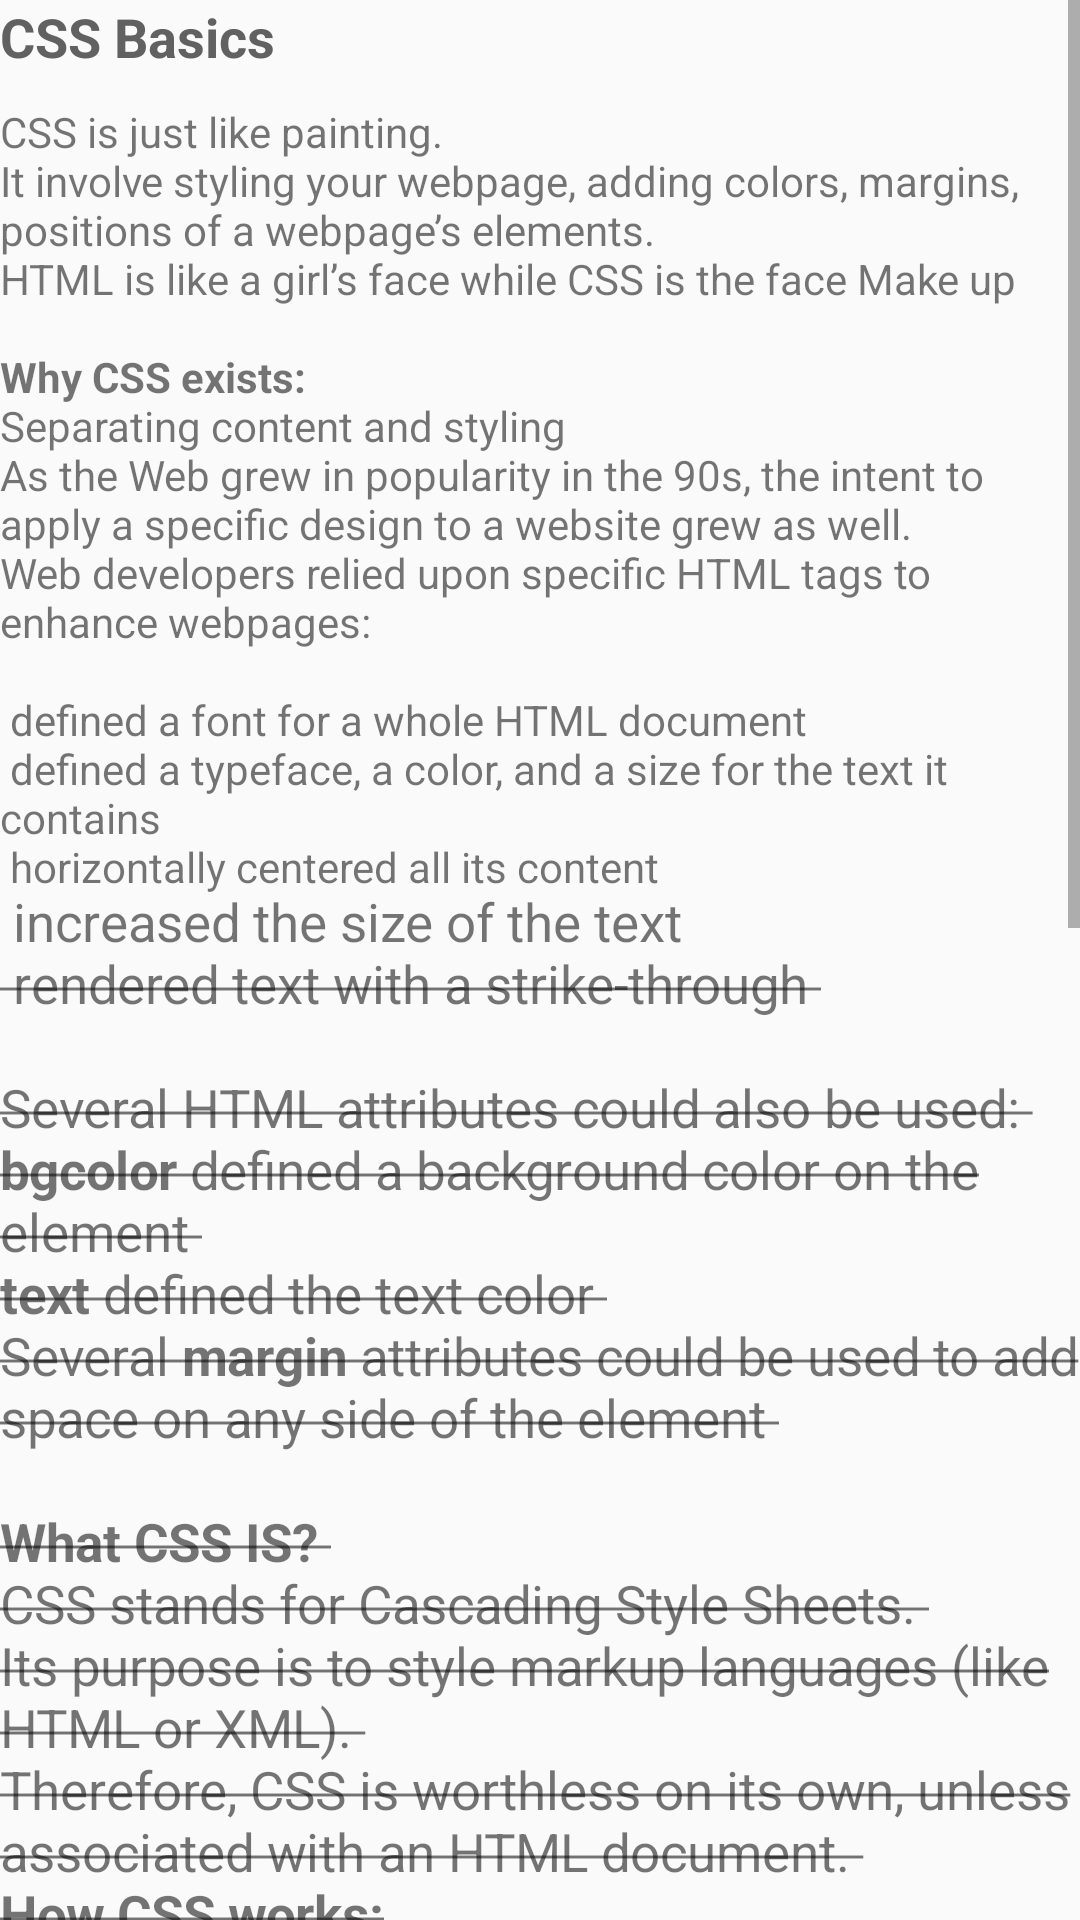

This screen was rendered from an Android layout file. Write that file and the resources it references.
<!-- AndroidManifest.xml: application theme AppTheme -->
<!-- res/layout/fragment_c_lesson1.xml -->
<ScrollView xmlns:android="http://schemas.android.com/apk/res/android"
    xmlns:tools="http://schemas.android.com/tools"
    xmlns:app="http://schemas.android.com/apk/res-auto"
    android:layout_width="match_parent"
    android:layout_height="match_parent"
    tools:context="com.julitech.brykiva.courses.css.cLesson1Fragment">

    <LinearLayout
        android:layout_width="match_parent"
        android:layout_height="wrap_content"
        android:orientation="vertical">
        <TextView
            android:layout_width="match_parent"
            android:layout_height="wrap_content"
            android:text="CSS Basics"
            style="@style/TitleText"/>
        <TextView
            android:layout_width="match_parent"
            android:layout_height="wrap_content"
            android:text="@string/css_basics_1"/>
        <br.tiagohm.codeview.CodeView
            android:layout_width="match_parent"
            android:layout_height="wrap_content"
            android:id="@+id/code1"
            app:cv_font_size="14"
            app:cv_show_line_number="false"
            app:cv_wrap_line="false"/>
        <TextView
            android:layout_width="match_parent"
            android:layout_height="wrap_content"
            android:text="@string/css_basics_2"/>
        <br.tiagohm.codeview.CodeView
            android:layout_width="match_parent"
            android:layout_height="wrap_content"
            android:id="@+id/code2"
            app:cv_font_size="14"
            app:cv_show_line_number="false"
            app:cv_wrap_line="false"/>
        <TextView
            android:layout_width="match_parent"
            android:layout_height="wrap_content"
            android:text="@string/css_basics_3"/>
        <br.tiagohm.codeview.CodeView
            android:layout_width="match_parent"
            android:layout_height="wrap_content"
            android:id="@+id/code3"
            app:cv_font_size="14"
            app:cv_show_line_number="false"
            app:cv_wrap_line="false"/>
        <TextView
            android:layout_width="match_parent"
            android:layout_height="wrap_content"
            android:text="@string/css_basics_4"/>
        <br.tiagohm.codeview.CodeView
            android:layout_width="match_parent"
            android:layout_height="wrap_content"
            android:id="@+id/code4"
            app:cv_font_size="14"
            app:cv_show_line_number="false"
            app:cv_wrap_line="false"/>
        <TextView
            android:layout_width="match_parent"
            android:layout_height="wrap_content"
            android:text="@string/css_basics_5"/>
    </LinearLayout>

</ScrollView>
<!-- resources referenced by this layout -->
<resources>
  <string name="css_basics_1">CSS is just like painting.
          \nIt involve styling your webpage, adding colors, margins, positions of a webpage’s elements.
          \nHTML is like a girl’s face  while CSS is the face Make up
  
          \n\n<b>Why CSS exists:</b>
          \nSeparating content and styling
          \nAs the Web grew in popularity in the 90s, the intent to apply a specific design to a website grew as well.
          \nWeb developers relied upon specific HTML tags to enhance webpages:
  
          \n\n<b>&lt;basefont&gt;</b> defined a font for a whole HTML document
          \n<b>&lt;font&gt;</b> defined a typeface, a color, and a size for the text it contains
          \n<b>&lt;center&gt;</b> horizontally centered all its content
          \n<b>&lt;big&gt;</b> increased the size of the text
          \n<b>&lt;strike&gt;</b> rendered text with a strike-through
          \n\nSeveral HTML attributes could also be used:
  
          \n<b>bgcolor</b> defined a background color on the element
          \n<b>text</b> defined the text color
          \nSeveral <b>margin</b> attributes could be used to add space on any side of the element
  
          \n\n<b>What CSS IS?</b>
          \nCSS stands for Cascading Style Sheets.
          \nIts purpose is to style markup languages (like HTML or XML).
          \nTherefore, CSS is worthless on its own, unless associated with an HTML document.
  
          \n<b>How CSS works:</b>
          \nHow CSS works is by selecting an HTML element (like a paragraph), choosing a property to alter (like the color), and applying a certain value (like red):\n
      </string>
  <string name="css_basics_2">\nThe word “Style” can be deceiving. You might think CSS is only used to change the text’s color, size, and font.
          \nBut CSS is able to define an HTML document’s layout, by defining heights, widths, inner and outer margins, positions and columns.
          \n\n<b>Where do I write CSS?</b>
          \nCSS as an attribute:
          \nYou can write CSS directly on an HTML elements, by using the style attribute:
      </string>
  <string name="css_basics_3">\nCSS in the &lt;head&gt;
          \nYou can use a <b>&lt;style&gt;</b> tag in the <b>&lt;head&gt;</b> of your HTML document:
      </string>
  <string name="css_basics_4">\nCSS in a separate file
          \nYou can write your CSS in a separate file with a .css extension, and then link it to your HTML by using the &lt;link&gt; HTML tag.
      </string>
  <string name="css_basics_5">\nIt is the HTML document who “calls” the CSS file, in this case a file called style.css located in the same folder as the HTML file.
          \nThis 3rd method of using a separate CSS file is preferred.
          \nWhy not style directly in the HTML?
          \nBecause we want to separate the content (HTML) from its presentation (CSS).
          \nIt makes maintenance easier as well: the same CSS file can be used for a whole website.
          \nIt provides flexibility: focus on the content on one side, the styling on the other. SEO purposes, different concerns.
      </string>
  <style name="TitleText" parent="TextAppearance.AppCompat">
          <item name="android:textStyle">bold</item>
          <item name="android:textSize">18sp</item>
          <item name="android:textColor">#616161</item>
          <item name="android:layout_marginBottom">10dp</item>
      </style>
  <style name="AppTheme" parent="Theme.AppCompat.Light.DarkActionBar">
          
          <item name="colorPrimary">@color/colorPrimary</item>
          <item name="colorPrimaryDark">@color/colorPrimaryDark</item>
          <item name="colorAccent">@color/colorAccent</item>
          <item name="android:windowActionBarOverlay">true</item>
      </style>
  <color name="colorPrimary">#3f51b5</color>
  <color name="colorPrimaryDark">#303F9F</color>
  <color name="colorAccent">#FF4081</color>
</resources>
